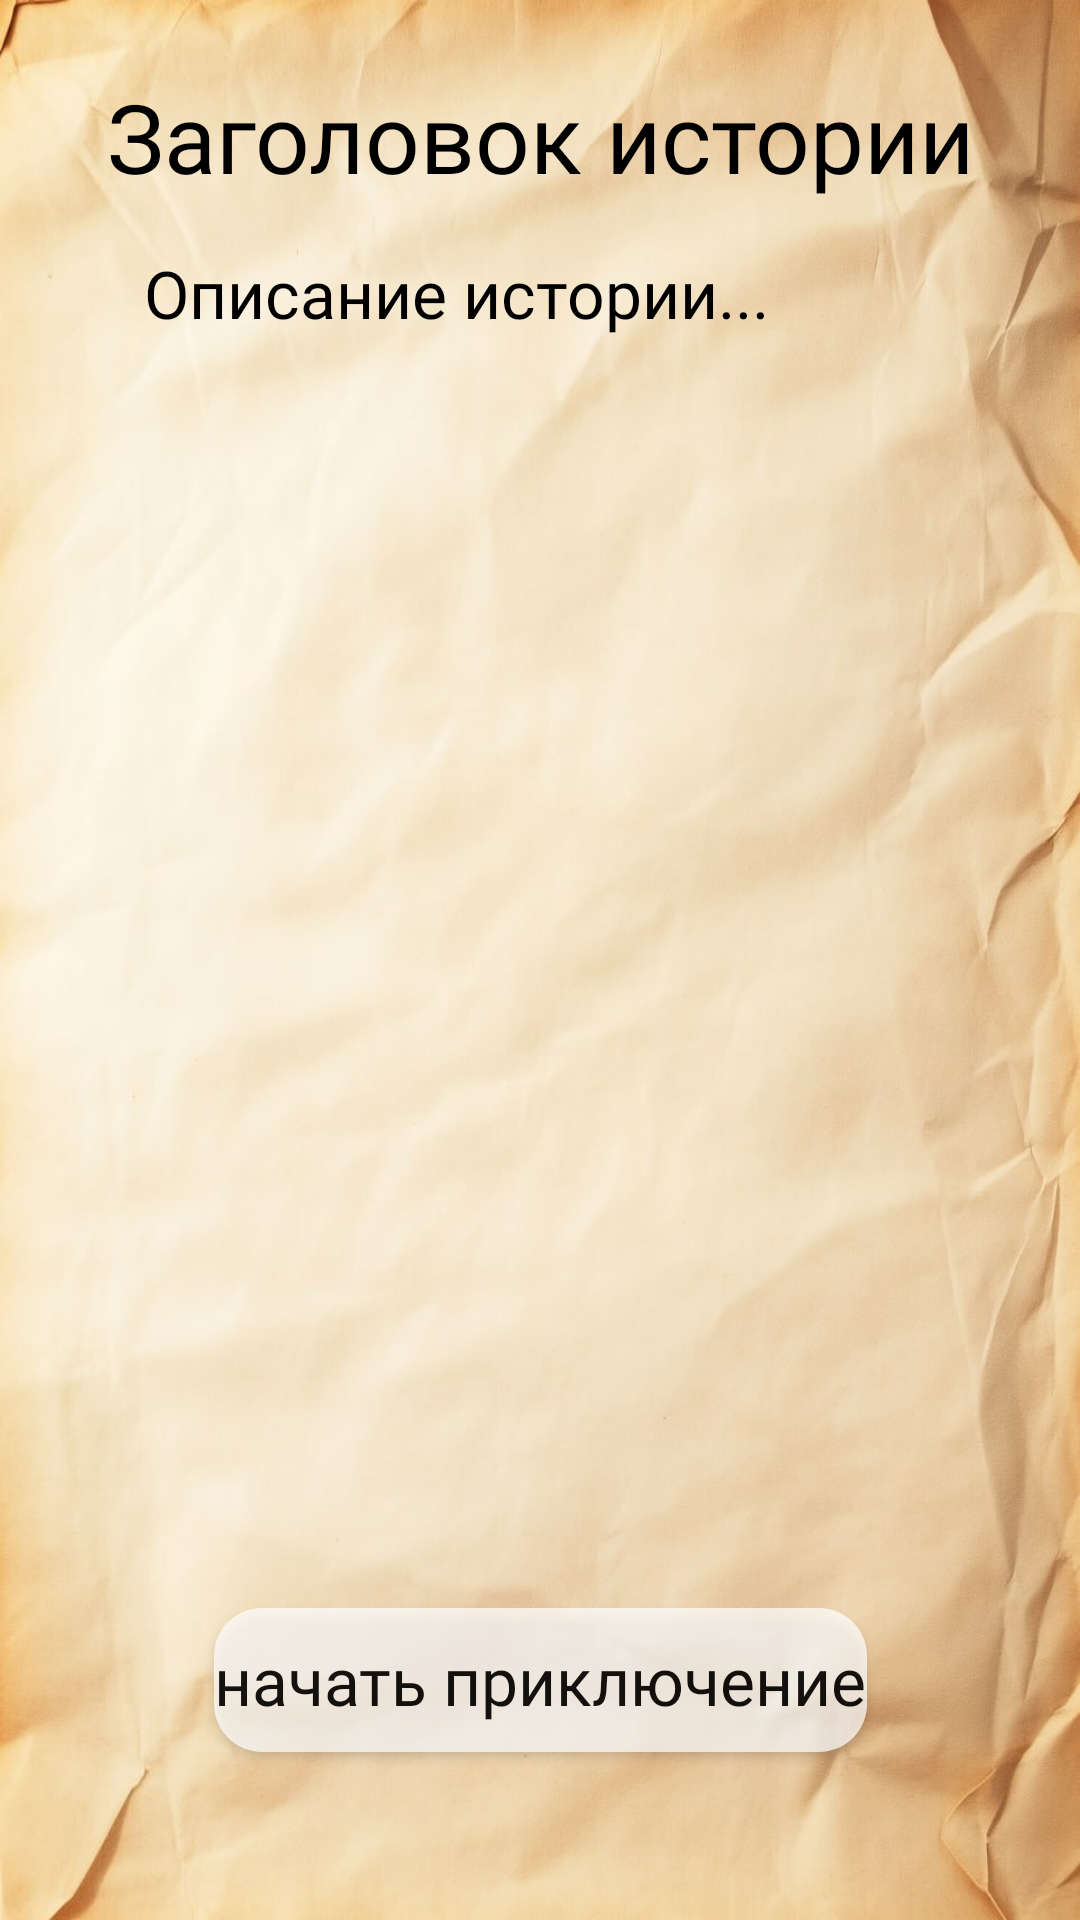

Reconstruct the res/layout file that produces this screen, plus the resources it refers to.
<!-- AndroidManifest.xml: application theme Theme.AdventureApp -->
<!-- res/layout/activity_start_scenario_text.xml -->
<?xml version="1.0" encoding="utf-8"?>
<androidx.constraintlayout.widget.ConstraintLayout
    xmlns:android="http://schemas.android.com/apk/res/android"
    xmlns:app="http://schemas.android.com/apk/res-auto"
    android:id="@+id/rootLayout"
    android:layout_width="match_parent"
    android:layout_height="match_parent"
    android:background="@drawable/gameplay_background"
    android:fitsSystemWindows="true"
    android:padding="24dp">

    
    <TextView
        android:id="@+id/storyTitle"
        android:layout_width="0dp"
        android:layout_height="wrap_content"
        android:text="Заголовок истории"
        android:textSize="32sp"
        android:textColor="@android:color/black"
        android:fontFamily="@font/tempogrunge"
        android:gravity="center"
        app:layout_constraintTop_toTopOf="parent"
        app:layout_constraintStart_toStartOf="parent"
        app:layout_constraintEnd_toEndOf="parent"
        app:layout_constraintHorizontal_bias="0.5" />

    
    <ScrollView
        android:id="@+id/scrollView"
        android:layout_width="0dp"
        android:layout_height="0dp"
        android:fillViewport="true"
        android:layout_marginTop="16dp"
        android:layout_marginBottom="16dp"
        app:layout_constraintTop_toBottomOf="@id/storyTitle"
        app:layout_constraintBottom_toTopOf="@id/buttonContinue"
        app:layout_constraintStart_toStartOf="parent"
        app:layout_constraintEnd_toEndOf="parent">

        <LinearLayout
            android:layout_width="match_parent"
            android:layout_height="wrap_content"
            android:orientation="vertical"
            android:paddingStart="24dp"
            android:paddingEnd="24dp">

            <TextView
                android:id="@+id/storyDescription"
                android:layout_width="match_parent"
                android:layout_height="wrap_content"
                android:text="Описание истории..."
                android:textSize="22sp"
                android:lineSpacingExtra="8dp"
                android:textColor="@android:color/black"
                android:fontFamily="@font/tempogrunge" />
        </LinearLayout>
    </ScrollView>

    
    <Button
        android:id="@+id/buttonContinue"
        android:layout_width="wrap_content"
        android:layout_height="wrap_content"
        android:text="начать приключение"
        android:textSize="22sp"
        android:textAllCaps="false"
        android:fontFamily="@font/panton_rust_scr_sm_bold_gr"
        android:textColor="@color/black"
        android:background="@drawable/button_back_bg"
        android:alpha="0.9"
        android:layout_marginBottom="32dp"
        app:layout_constraintBottom_toBottomOf="parent"
        app:layout_constraintStart_toStartOf="parent"
        app:layout_constraintEnd_toEndOf="parent" />
</androidx.constraintlayout.widget.ConstraintLayout>
<!-- resources referenced by this layout -->
<resources>
  <color name="black">#FF000000</color>
  <!-- drawable button_back_bg (drawable) -->
  <selector xmlns:android="http://schemas.android.com/apk/res/android">
      
      <item android:state_pressed="true">
          <shape android:shape="rectangle">
              <solid android:color="@color/button_pressed" /> 
              <corners android:radius="16dp" />
          </shape>
      </item>
  
      
      <item>
          <shape android:shape="rectangle">
              <solid android:color="@color/button_default" /> 
              <corners android:radius="16dp" />
          </shape>
      </item>
  </selector>
  <!-- drawable gameplay_background: jpg bitmap (drawable, 75342 bytes) -->
  <style name="Theme.AdventureApp" parent="Theme.Material3.DayNight.NoActionBar">
  
          
          <item name="android:windowBackground">@color/colorBackground</item>
          <item name="colorPrimary">@color/white</item>
          <item name="colorOnPrimary">@color/black</item>
          <item name="colorSecondary">@color/snow_blue</item>
          <item name="colorOnSecondary">@color/black</item>
          <item name="android:textColorPrimary">@color/white</item>
  
          
  
          
          <item name="shapeAppearanceSmallComponent">@style/ShapeAppearance.MyRounded</item>
          <item name="shapeAppearanceMediumComponent">@style/ShapeAppearance.MyRounded</item>
          <item name="shapeAppearanceLargeComponent">@style/ShapeAppearance.MyRounded</item>
  
      </style>
  <color name="button_pressed">#CCCCCC</color>
  <color name="button_default">#CCFFFFFF</color>
  <color name="colorBackground">#ccffffff</color>
  <color name="white">#FFFFFFFF</color>
  <color name="snow_blue">#A9CCE3</color>
  <style name="ShapeAppearance.MyRounded" parent="ShapeAppearance.Material3.SmallComponent">
          <item name="cornerFamily">rounded</item>
          <item name="cornerSize">16dp</item>
      </style>
</resources>
